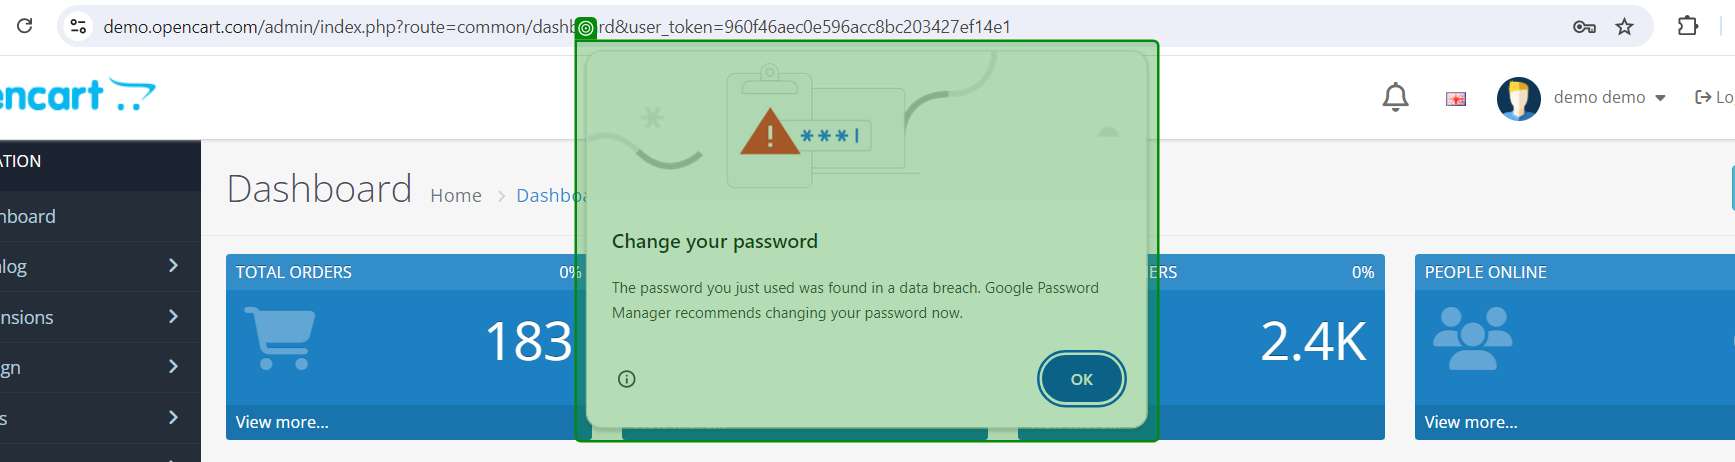
Task: OpenCart-Project using Robotic Enterprise Framework, this is the dispatcher which will push the transaction into a queue
Workflow: OpenCart-Navigating to Orders

Step 1: check 'Change your'

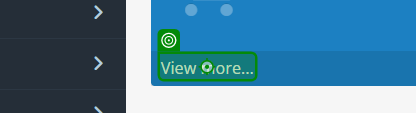
Step 2: click on 'View more...' (repeated 2 times)